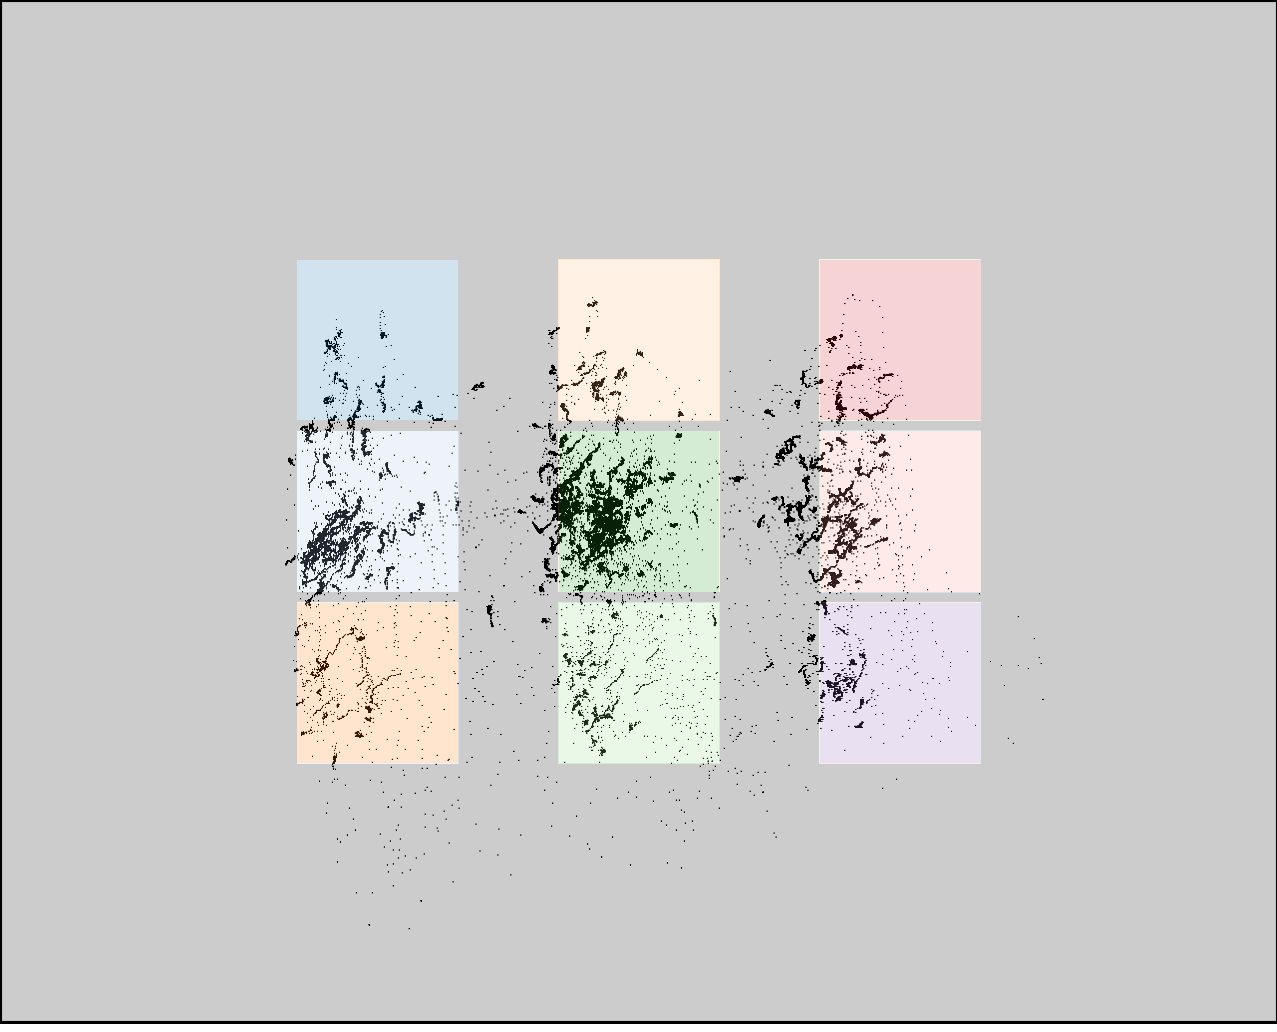

Data behind this chart, as committed beside it:
click0, click1, click2, click3, click4, click5, click6, click7, click8
367, 363, 364, 587, 589, 591, 840, 842, 844
380, 546, 710, 377, 541, 704, 384, 547, 712
